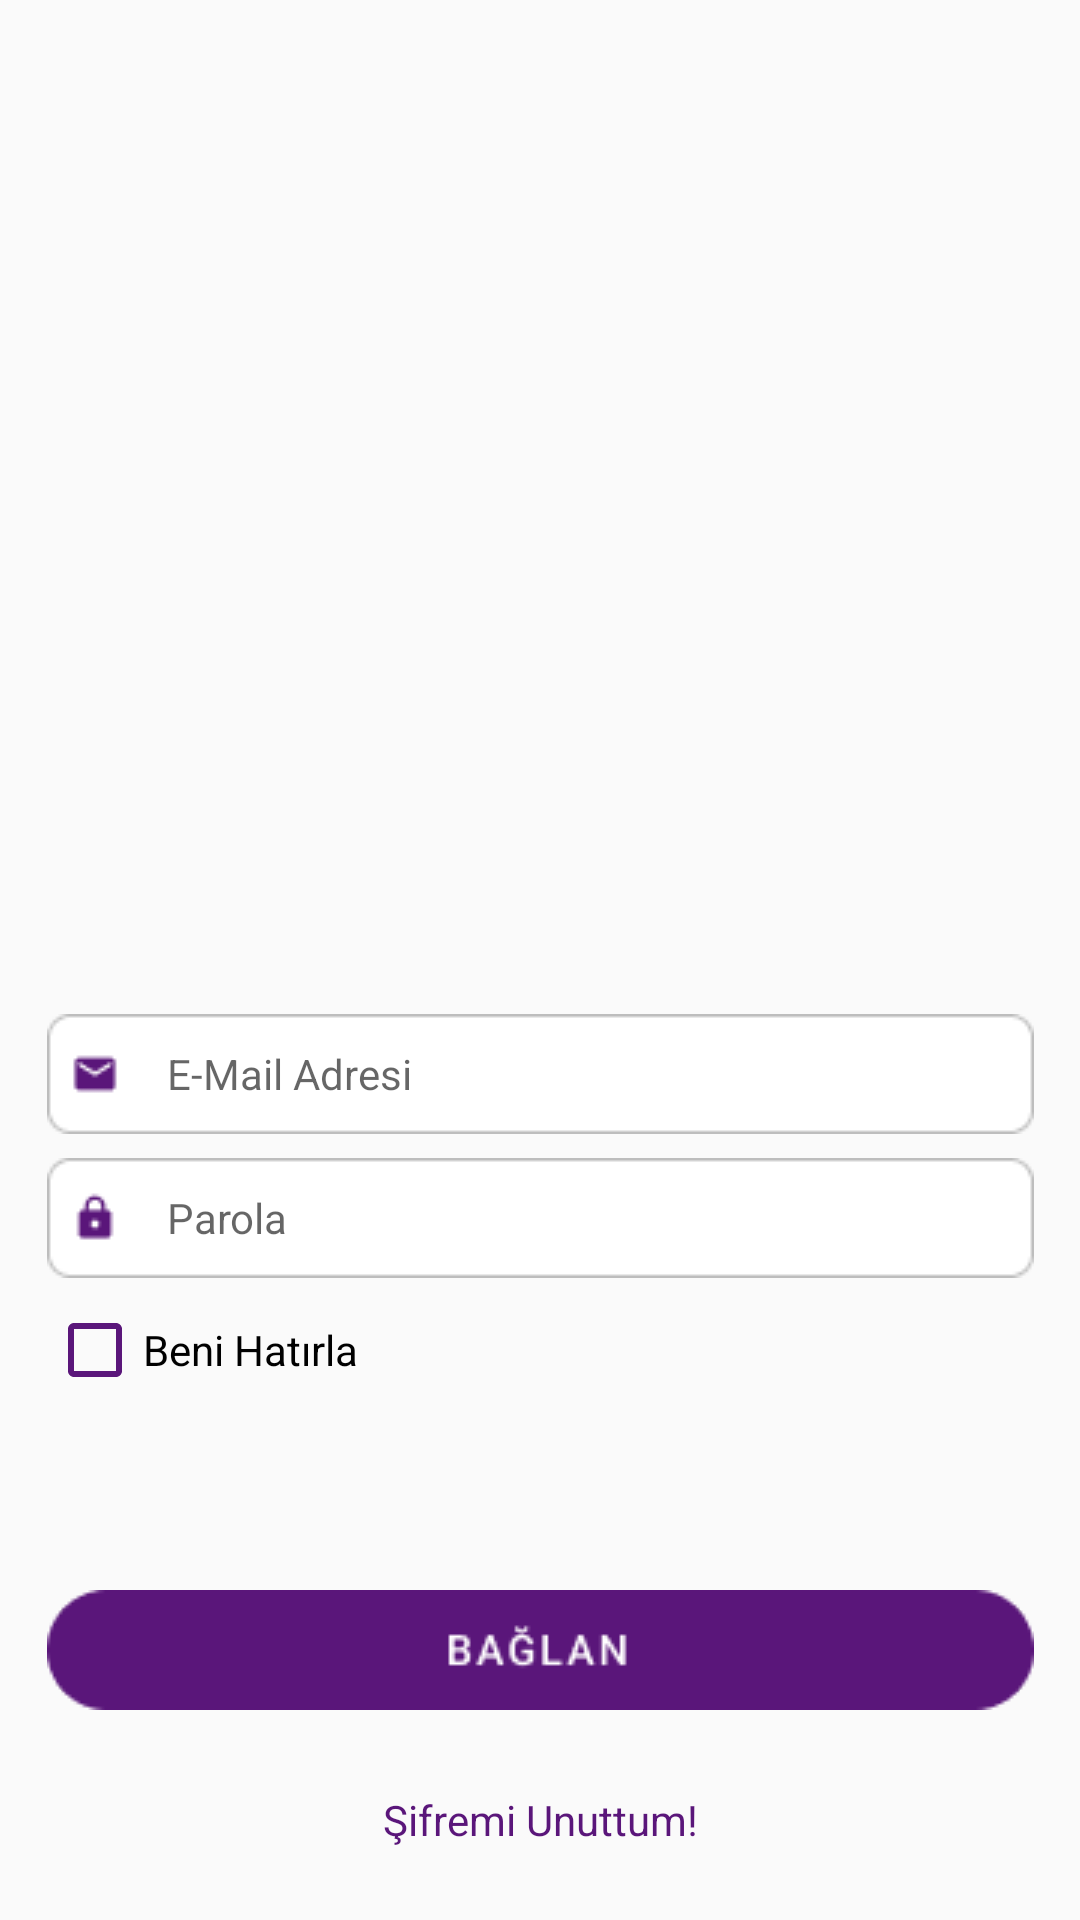

The Android layout XML behind this screen, and the referenced resources:
<!-- AndroidManifest.xml: application theme Theme.GitBetProject -->
<!-- res/layout/login_user_layout.xml -->
<?xml version="1.0" encoding="utf-8"?>
<androidx.constraintlayout.widget.ConstraintLayout xmlns:android="http://schemas.android.com/apk/res/android"
    xmlns:app="http://schemas.android.com/apk/res-auto"
    xmlns:tools="http://schemas.android.com/tools"
    android:layout_width="match_parent"
    android:layout_height="match_parent">


    <androidx.appcompat.widget.AppCompatImageButton
        android:id="@+id/login_user_button"
        android:layout_width="329dp"
        android:layout_height="40dp"
        android:layout_marginBottom="70dp"
        android:src="@drawable/loginbutton"
        app:layout_constraintBottom_toBottomOf="parent"
        app:layout_constraintEnd_toEndOf="parent"
        app:layout_constraintStart_toStartOf="parent" />

    <EditText
        android:id="@+id/login_password_editText"
        android:layout_width="wrap_content"
        android:layout_height="wrap_content"
        android:layout_marginBottom="8dp"
        android:background="@drawable/passwordtextbackground"
        android:hint="@string/password"
        android:inputType="textPassword"
        android:maxLines="1"
        android:paddingLeft="40dp"
        android:textSize="@dimen/textbox_text_size"

        app:layout_constraintBottom_toTopOf="@+id/rememberCheckBox"
        app:layout_constraintEnd_toEndOf="parent"
        app:layout_constraintStart_toStartOf="parent" />

    <EditText
        android:id="@+id/login_email_editText"
        android:layout_width="wrap_content"
        android:layout_height="wrap_content"
        android:layout_marginBottom="@dimen/small_size"
        android:background="@drawable/emailtextbackground"
        android:hint="@string/email_address"
        android:inputType="text"
        android:maxLines="1"
        android:paddingLeft="@dimen/textbox_padding_left"
        android:textSize="@dimen/textbox_text_size"
        app:layout_constraintBottom_toTopOf="@id/login_password_editText"
        app:layout_constraintEnd_toEndOf="parent"
        app:layout_constraintStart_toStartOf="parent" />

    <androidx.appcompat.widget.AppCompatCheckBox
        android:id="@+id/rememberCheckBox"
        android:layout_width="wrap_content"
        android:layout_height="wrap_content"
        android:layout_marginBottom="64dp"
        android:buttonTint="@color/checkbox"
        android:text="@string/remember"
        android:textSize="@dimen/textbox_text_size"
        app:layout_constraintBottom_toTopOf="@id/login_user_button"
        app:layout_constraintLeft_toLeftOf="@+id/login_password_editText" />

    <TextView
        android:layout_width="wrap_content"
        android:layout_height="wrap_content"
        android:layout_marginBottom="@dimen/large_size"
        android:text="@string/password_forget"
        android:textColor="@color/checkbox"
        app:layout_constraintBottom_toBottomOf="parent"
        app:layout_constraintEnd_toEndOf="parent"
        app:layout_constraintStart_toStartOf="parent"
        android:clickable="true"
        android:id="@+id/forget_password_textview"/>

</androidx.constraintlayout.widget.ConstraintLayout>
<!-- resources referenced by this layout -->
<resources>
  <color name="checkbox">#5A167A</color>
  <dimen name="large_size">24dp</dimen>
  <dimen name="small_size">8dp</dimen>
  <dimen name="textbox_padding_left">40dp</dimen>
  <dimen name="textbox_text_size">14sp</dimen>
  <!-- drawable emailtextbackground: png bitmap (drawable, 940 bytes) -->
  <!-- drawable loginbutton: png bitmap (drawable, 1862 bytes) -->
  <!-- drawable passwordtextbackground: png bitmap (drawable, 985 bytes) -->
  <string name="email_address">E-Mail Adresi</string>
  <string name="password">Parola</string>
  <string name="password_forget">Şifremi Unuttum!</string>
  <string name="remember">Beni Hatırla</string>
  <style name="Theme.GitBetProject" parent="Theme.AppCompat.Light.NoActionBar">
          <item name="android:statusBarColor">@color/checkbox</item>
  
      </style>
</resources>
